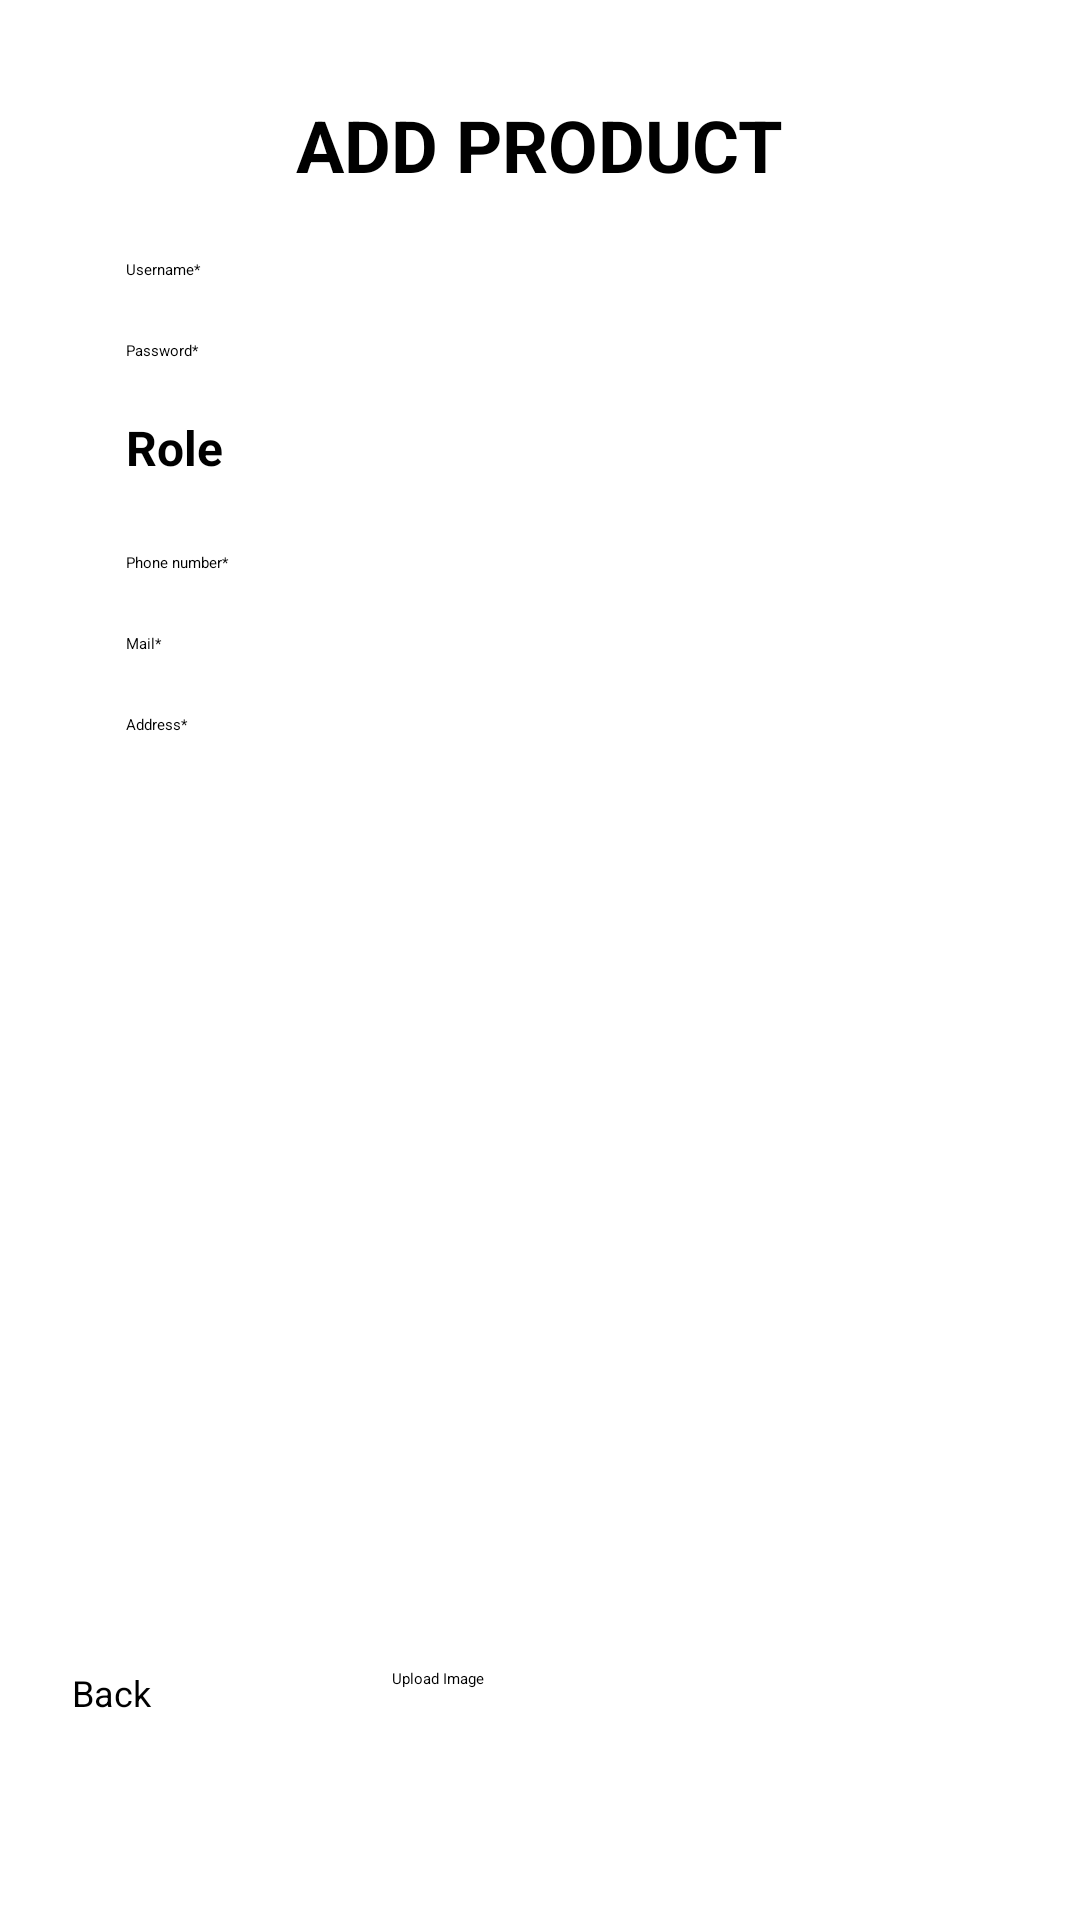

Layout XML and referenced resources for this Android screen:
<!-- AndroidManifest.xml: application theme Theme.Project_PRM -->
<!-- res/layout/activity_add_account.xml -->
<androidx.constraintlayout.widget.ConstraintLayout xmlns:android="http://schemas.android.com/apk/res/android"
    xmlns:tools="http://schemas.android.com/tools"
    xmlns:app="http://schemas.android.com/apk/res-auto"
    android:layout_width="match_parent"
    android:layout_height="match_parent"
    android:padding="16dp"
    tools:context=".Activity.Admin.Account.AddAccountActivity">

    
    <ScrollView
        android:layout_width="match_parent"
        android:layout_height="0dp"
        android:fillViewport="true"
        app:layout_constraintTop_toTopOf="parent"
        app:layout_constraintBottom_toTopOf="@+id/layoutButtons"
        app:layout_constraintStart_toStartOf="parent"
        app:layout_constraintEnd_toEndOf="parent">

        <LinearLayout
            android:layout_width="match_parent"
            android:layout_height="wrap_content"
            android:orientation="vertical"
            android:gravity="center_horizontal"
            android:padding="16dp">

            <TextView
                android:layout_width="wrap_content"
                android:layout_height="wrap_content"
                android:text="ADD PRODUCT"
                android:textSize="24sp"
                android:textStyle="bold"
                android:gravity="center"
                android:paddingBottom="12dp"/>

            <EditText
                android:id="@+id/etUserName"
                android:layout_width="match_parent"
                android:layout_height="wrap_content"
                android:hint="Username*"
                android:padding="10dp"/>
            <EditText
                android:id="@+id/etPassword"
                android:layout_width="match_parent"
                android:layout_height="wrap_content"
                android:hint="Password*"
                android:padding="10dp"/>

            <TextView
                android:layout_width="match_parent"
                android:layout_height="wrap_content"
                android:text="Role"
                android:textSize="16sp"
                android:textStyle="bold"
                android:paddingTop="8dp"
                android:paddingStart="10dp"
                android:paddingBottom="4dp"/>

            <Spinner
                android:id="@+id/spinnerRole"
                android:layout_width="match_parent"
                android:layout_height="wrap_content"
                android:paddingStart="2dp"
                android:padding="5dp"/>

            <EditText
                android:id="@+id/etPhone"
                android:layout_width="match_parent"
                android:layout_height="wrap_content"
                android:hint="Phone number*"
                android:padding="10dp"/>

            <EditText
                android:id="@+id/etGmail"
                android:layout_width="match_parent"
                android:layout_height="wrap_content"
                android:hint="Mail*"
                android:padding="10dp"/>
            <EditText
                android:id="@+id/etAddress"
                android:layout_width="match_parent"
                android:layout_height="wrap_content"
                android:hint="Address*"
                android:padding="10dp"/>


            
            <ImageView
                android:id="@+id/imgUser"
                android:layout_width="120dp"
                android:layout_height="120dp"
                android:layout_gravity="center"
                android:src="@drawable/img_avatar"
                android:layout_marginTop="12dp"/>

        </LinearLayout>
    </ScrollView>

    
    <LinearLayout
        android:id="@+id/layoutButtons"
        android:layout_width="match_parent"
        android:layout_height="wrap_content"
        android:orientation="horizontal"
        android:gravity="center"
        android:padding="8dp"
        app:layout_constraintBottom_toBottomOf="parent"
        app:layout_constraintStart_toStartOf="parent"
        app:layout_constraintEnd_toEndOf="parent">

        <Button
            android:id="@+id/btnBack"
            android:layout_width="0dp"
            android:layout_weight="1"
            android:layout_height="60dp"
            android:text="Back"
            android:textSize="12sp"
            android:layout_marginEnd="8dp"/>

        <Button
            android:id="@+id/btnUploadImage"
            android:layout_width="0dp"
            android:layout_weight="1"
            android:layout_height="60dp"
            android:text="Upload Image"
            android:layout_marginEnd="8dp"/>

        <Button
            android:id="@+id/btnSaveUser"
            android:layout_width="0dp"
            android:layout_weight="1"
            android:layout_height="60dp"
            android:text="Save"
            android:backgroundTint="@android:color/holo_blue_dark"
            android:textColor="@android:color/white"/>
    </LinearLayout>

</androidx.constraintlayout.widget.ConstraintLayout>
<!-- resources referenced by this layout -->
<resources>

</resources>
